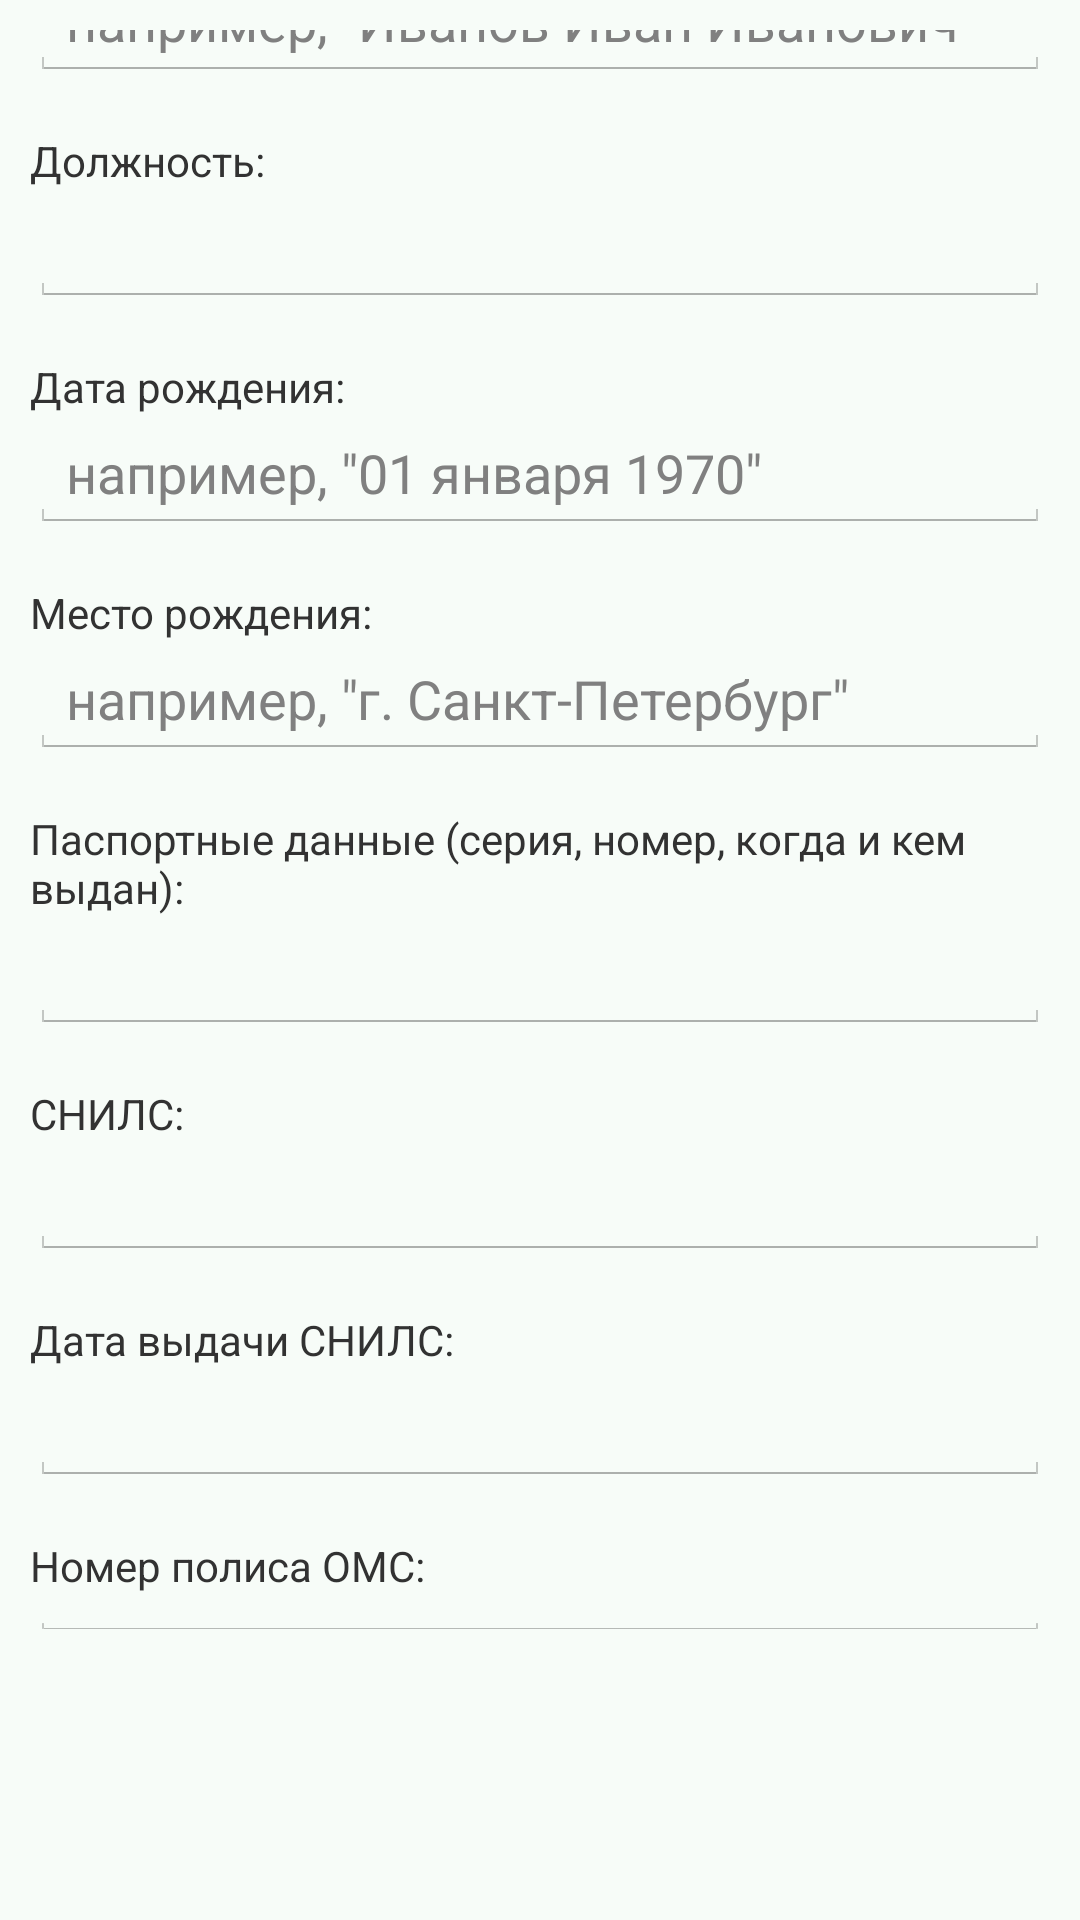

Write the Android layout XML for this screen, with the resource values it uses.
<!-- AndroidManifest.xml: application theme AppTheme -->
<!-- res/layout/fragment_add_sotrudnik.xml -->
<?xml version="1.0" encoding="utf-8"?>
<LinearLayout xmlns:android="http://schemas.android.com/apk/res/android"
     android:id="@+id/LLContainer"
     android:layout_width="1250dp"
     android:layout_height="wrap_content"
     android:orientation="vertical"
     android:gravity="left|center"
     android:background="#55e8f5e9"
     android:padding="10dp">
    
     <TextView
        android:layout_width="match_parent"
        android:layout_height="wrap_content"
        android:text="Добавить сотрудника" 
        android:textSize="20dp"
        android:textStyle="bold" 
        />



     <TextView
        android:layout_width="wrap_content"
        android:layout_height="wrap_content"
        android:layout_marginTop="17dp"
        android:text="ФИО сотрудника:" 
        />
                

    <EditText
        android:id="@+id/sotrudnik_fio"
        android:layout_width="match_parent"
        android:layout_height="wrap_content"
        android:hint='например, "Иванов Иван Иванович"'
        />

<TextView
        android:layout_width="wrap_content"
        android:layout_height="wrap_content"
        android:layout_marginTop="17dp"
        android:text="Должность:" 
        />
                

    <EditText
        android:id="@+id/sotrudnik_dolzhnost"
        android:layout_width="match_parent"
        android:layout_height="wrap_content"
        />     


<TextView
        android:layout_width="wrap_content"
        android:layout_height="wrap_content"
        android:layout_marginTop="17dp"
        android:text="Дата рождения:" 
        />

<EditText
        android:id="@+id/sotrudnik_datarozhdenija"
        android:layout_width="match_parent"
        android:layout_height="wrap_content"
        android:hint='например, "01 января 1970"'
        />

<TextView
        android:layout_width="wrap_content"
        android:layout_height="wrap_content"
        android:layout_marginTop="17dp"
        android:text="Место рождения:" 
        />

<EditText
        android:id="@+id/sotrudnik_datarozhdenija"
        android:layout_width="match_parent"
        android:layout_height="wrap_content"
        android:hint='например, "г. Санкт-Петербург"'
        />



<TextView
        android:layout_width="wrap_content"
        android:layout_height="wrap_content"
        android:layout_marginTop="17dp"
        android:text="Паспортные данные (серия, номер, когда и кем выдан):" 
        />
                

    <EditText
        android:id="@+id/sotrudnik_passport"
        android:layout_width="match_parent"
        android:layout_height="wrap_content"
        />


<TextView
        android:layout_width="wrap_content"
        android:layout_height="wrap_content"
        android:layout_marginTop="17dp"
        android:text="СНИЛС:" 
        />
                

    <EditText
        android:id="@+id/sotrudnik_snils"
        android:layout_width="match_parent"
        android:layout_height="wrap_content"
        />


<TextView
        android:layout_width="wrap_content"
        android:layout_height="wrap_content"
        android:layout_marginTop="17dp"
        android:text="Дата выдачи СНИЛС:" 
        />
                

    <EditText
        android:id="@+id/sotrudnik_snilsdata"
        android:layout_width="match_parent"
        android:layout_height="wrap_content"
        />
         

<TextView
        android:layout_width="wrap_content"
        android:layout_height="wrap_content"
        android:layout_marginTop="17dp"
        android:text="Номер полиса ОМС:" 
        />
                

    <EditText
        android:id="@+id/sotrudnik_oms"
        android:layout_width="match_parent"
        android:layout_height="wrap_content"
        />     

<TextView
        android:layout_width="wrap_content"
        android:layout_height="wrap_content"
        android:layout_marginTop="17dp"
        android:text="Страховая компания ОМС:" 
        />
                

    <EditText
        android:id="@+id/sotrudnik_omscompany"
        android:layout_width="match_parent"
        android:layout_height="wrap_content"
        />       

<TextView
        android:layout_width="wrap_content"
        android:layout_height="wrap_content"
        android:layout_marginTop="17dp"
        android:text="Образование:" 
        />
                

    <EditText
        android:id="@+id/sotrudnik_obrazovanie"
        android:layout_width="match_parent"
        android:layout_height="wrap_content"
        />     


<TextView
        android:layout_width="wrap_content"
        android:layout_height="wrap_content"
        android:layout_marginTop="17dp"
        android:text="Опыт работы:" 
        />
                

    <EditText
        android:id="@+id/sotrudnik_opitraboti"
        android:layout_width="match_parent"
        android:layout_height="wrap_content"
        />     


<TextView
        android:layout_width="wrap_content"
        android:layout_height="wrap_content"
        android:layout_marginTop="17dp"
        android:text="Семейное положение:" 
        />
                

    <EditText
        android:id="@+id/sotrudnik_family"
        android:layout_width="match_parent"
        android:layout_height="wrap_content"
        />

<TextView
        android:layout_width="wrap_content"
        android:layout_height="wrap_content"
        android:layout_marginTop="17dp"
        android:text="Дата приема на работу (дата договора):" 
        />
                

    <EditText
        android:id="@+id/sotrudnik_datapriemanarabotu"
        android:layout_width="match_parent"
        android:layout_height="wrap_content"
        />          

    <TextView
        android:layout_width="wrap_content"
        android:layout_height="wrap_content"
        android:layout_marginTop="17dp"
        android:text="Водительское удостоверение (номер):" 
        />
                

    <EditText
        android:id="@+id/sotrudnik_prava"
        android:layout_width="match_parent"
        android:layout_height="wrap_content"
        />     

<TextView
        android:layout_width="wrap_content"
        android:layout_height="wrap_content"
        android:layout_marginTop="17dp"
        android:text="Дата выдачи водительского удостоверения:" 
        />
                

    <EditText
        android:id="@+id/sotrudnik_pravadata"
        android:layout_width="match_parent"
        android:layout_height="wrap_content"
        />     



    <Button
        style="@style/ButtonPAGE"
        android:layout_marginTop="17dp"
        android:id="@+id/buttonaddsotrudnik"
        android:text="Добавить в базу сотрудника"/>
        
        
</LinearLayout>
<!-- resources referenced by this layout -->
<resources>
  <style name="ButtonPAGE">
          <item name="android:layout_width">wrap_content</item>
          <item name="android:layout_height">35dp</item>
          <item name="android:background">@drawable/pagebutton</item>
          <item name="android:textSize">14dp</item>
          <item name="android:textColor">#ffffff</item>
          <item name="android:gravity">center_vertical</item>
          <item name="android:padding">5dp</item>
      </style>
  <style name="AppTheme" parent="@android:style/Theme.Holo.Light.NoActionBar">
           
      </style>
</resources>
